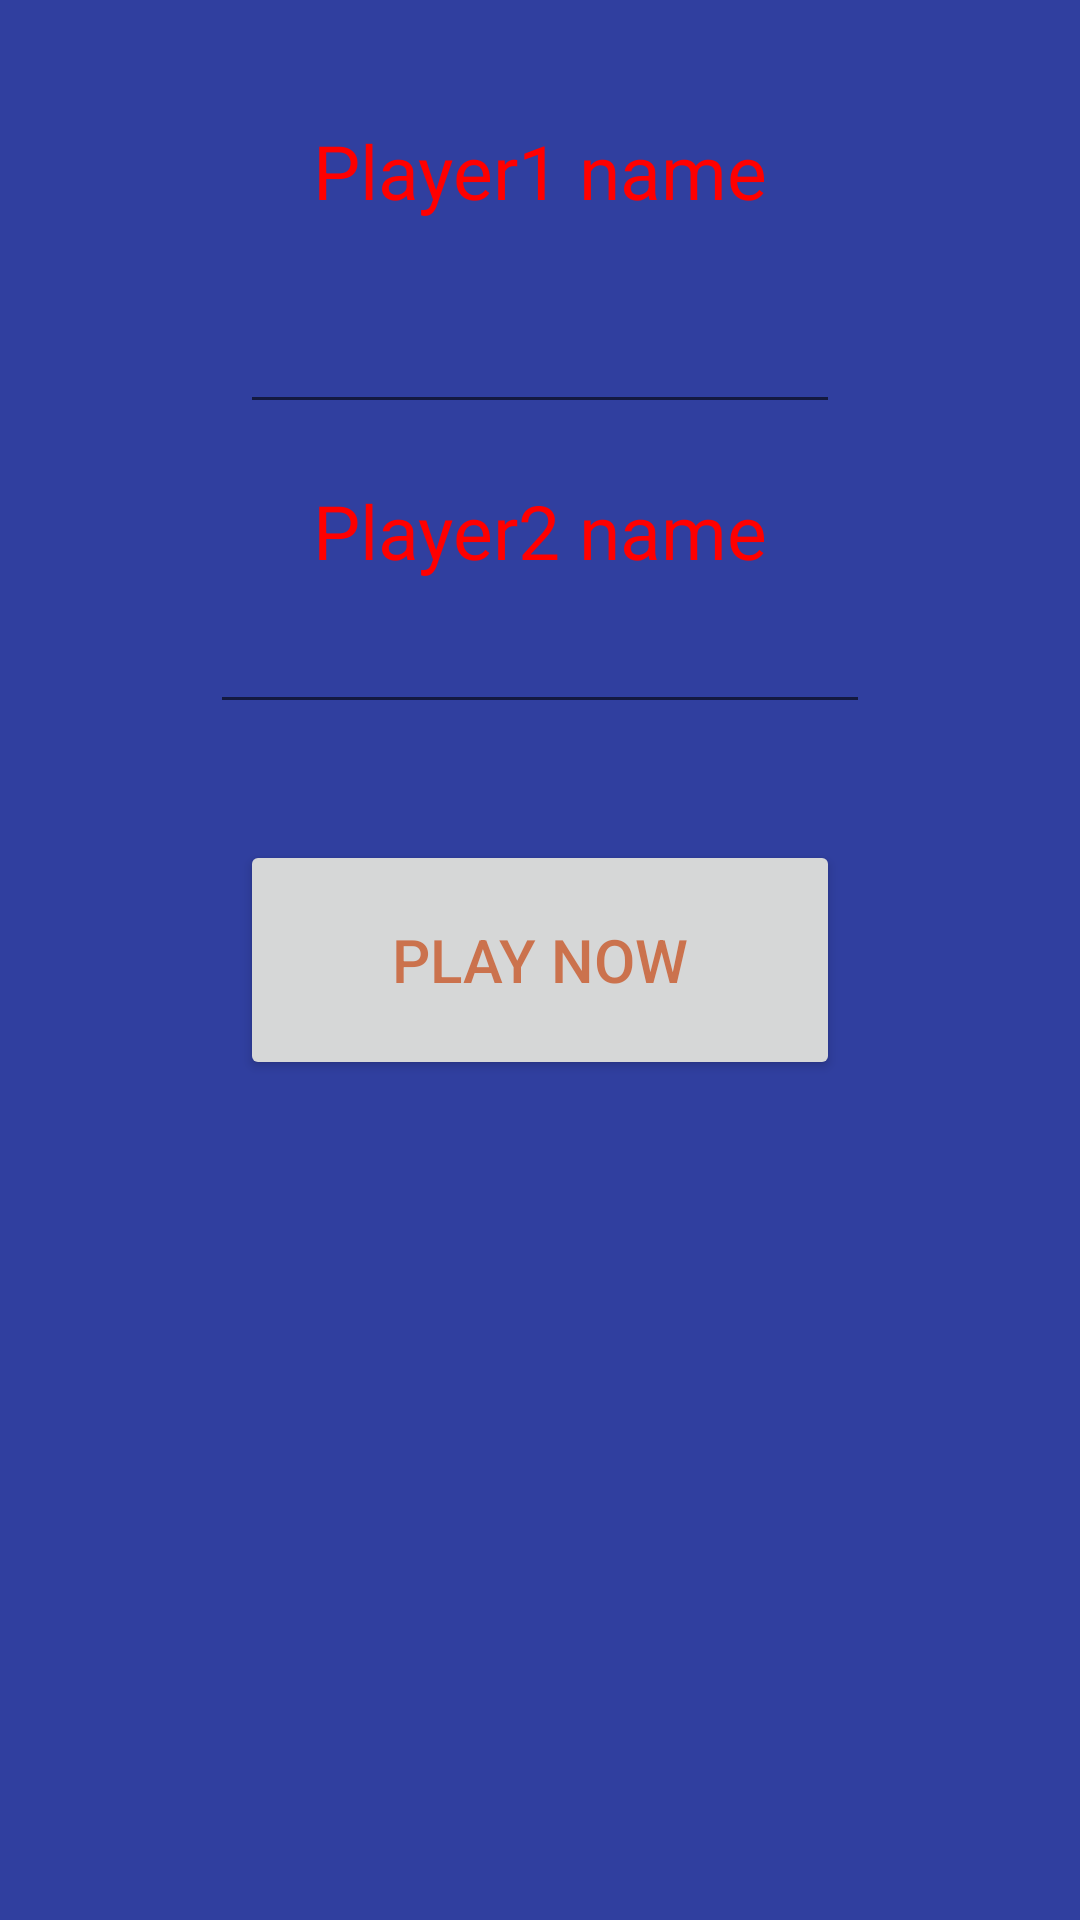

Write the Android layout XML for this screen, with the resource values it uses.
<!-- AndroidManifest.xml: application theme AppTheme -->
<!-- res/layout/enter_name.xml -->
<?xml version="1.0" encoding="utf-8"?>
<RelativeLayout xmlns:android="http://schemas.android.com/apk/res/android"
    xmlns:tools="http://schemas.android.com/tools"
    android:orientation="vertical"
    android:layout_width="match_parent"
    android:background="@color/colorPrimaryDark"
    android:layout_height="match_parent"
    tools:context="com.microsft.t_adswar.tictactoe_game.enter_name">

    <TextView
        android:id="@+id/label1"
        android:layout_width="wrap_content"
        android:layout_height="wrap_content"
        android:textSize="25sp"
        android:textColor="#FFFF0000"
        android:layout_centerHorizontal="true"
        android:layout_marginTop="40dp"
        android:text="Player1 name"/>
    <EditText
        android:id="@+id/text1"
        android:layout_width="200dp"
        android:layout_height="wrap_content"
        android:layout_centerHorizontal="true"
        android:layout_marginTop="100dp"/>
    <TextView
        android:id="@+id/label2"
        android:layout_width="wrap_content"
        android:layout_height="wrap_content"
        android:textSize="25sp"
        android:textColor="#FFFF0000"
        android:layout_centerHorizontal="true"
        android:layout_marginTop="160dp"
        android:text="Player2 name"/>
    <EditText
        android:id="@+id/text2"
        android:layout_width="220dp"
        android:layout_height="wrap_content"
        android:layout_centerHorizontal="true"
        android:layout_marginTop="200dp"/>
    <Button
        android:id="@id/button1"
        android:layout_width="200dp"
        android:layout_height="80dp"
        android:layout_centerHorizontal="true"
        android:layout_marginTop="280dp"
        android:textSize="20sp"
        android:textColor="#A4C63900"
        android:text="Play Now"/>

</RelativeLayout>
<!-- resources referenced by this layout -->
<resources>
  <color name="colorPrimaryDark">#303F9F</color>
  <style name="AppTheme" parent="Theme.AppCompat.Light.DarkActionBar">
          
          <item name="colorPrimary">@color/colorPrimary</item>
          <item name="colorPrimaryDark">@color/colorPrimaryDark</item>
          <item name="colorAccent">@color/colorAccent</item>
      </style>
  <color name="colorPrimary">#77aaff</color>
  <color name="colorAccent">#FF4081</color>
</resources>
